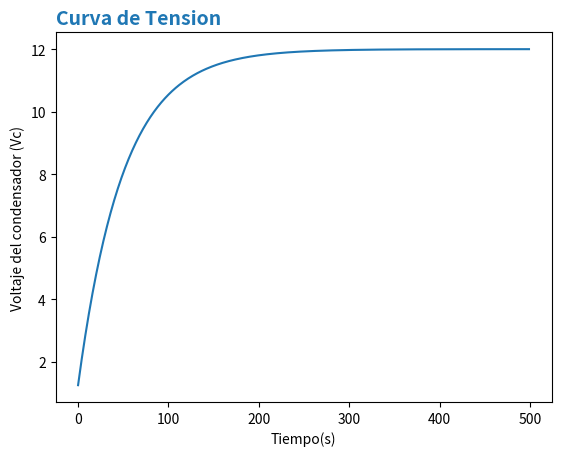
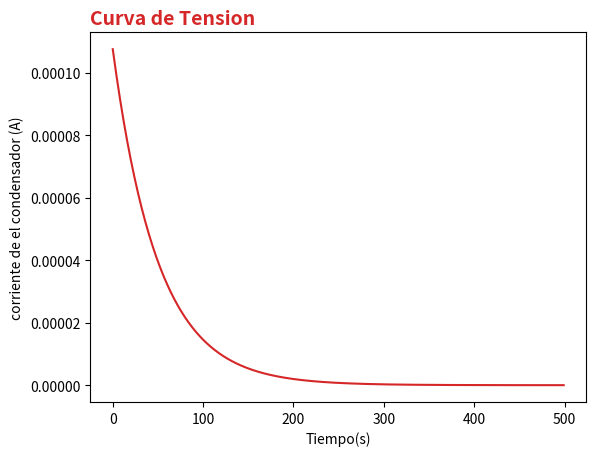

Write the Python code that produced these figures, in order.
import matplotlib.pyplot as plt

r= 100000 # r = resistencia en ohmios
VB= 12 # VB = voltaje de la bateria en voltios
C=500 * (10**-6) # C = es la capacidad en faradios
Vc0= 1.25 # voltaje inicial del condesador en voltios
e= 2.718 # constante de Euler

#calcular corriente de condensador en funcon del tiempo
def VC(t):
    var= VB - Vc0
    var2 = e ** ((-1*t)/(r*C))
    var3= var * var2
    return VB - var3


#graficar
fig, Tension = plt.subplots()

#funcion que calcula la corriente en el condensador en funcion del tiempo 
def IC(t):
    return (VB-VC(t)) / r

Tiempo = range(500)
ICs = [IC(t) for t in Tiempo ]
VCs = [VC(t) for t in Tiempo]    



Tension.plot(Tiempo, VCs)
Tension.set_title('Curva de Tension', loc = "left", fontdict = {'fontsize':14, 'fontweight':'bold', 'color':'tab:blue'})
Tension.set_xlabel("Tiempo(s)")
Tension.set_ylabel("Voltaje del condensador (Vc)")

fig, corriente = plt.subplots()
color = 'tab:red'
corriente.plot(Tiempo,ICs, color = color)
corriente.set_ylabel("corriente de el condensador (A)")
corriente.set_xlabel("Tiempo(s)")
corriente.set_title('Curva de Tension', loc = "left", fontdict = {'fontsize':14, 'fontweight':'bold', 'color':color})

plt.savefig('Curva_De_Carga_C.png')
plt.show()